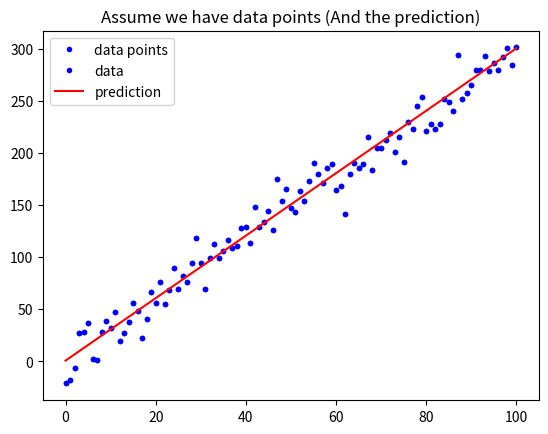

Here is the Python script that generated this plot:
# 載入基礎套件與代稱
import numpy as np
import matplotlib.pyplot as plt

def mean_absolute_error(y, yp):
    """
    計算 MAE
    Args:
        - y: 實際值
        - yp: 預測值
    Return:
        - mae: MAE
    """
    mae = MAE = sum(abs(y - yp)) / len(y)
    return mae

# 定義 mean_squared_error 這個函數, 計算並傳回 MSE
def mean_squared_error(y, yp):
    """
    計算 MSE
    Args:
        - y: 實際值
        - yp: 預測值
    Return:
        - mse: MSE
    """
    mse = MSE = sum((y - yp) ** 2) / len(y)
    return mse

# 與範例相同, 不另外解說
w = 3
b = 0.5
x_lin = np.linspace(0, 100, 101)
y = (x_lin + np.random.randn(101) * 5) * w + b

plt.plot(x_lin, y, 'b.', label = 'data points')
plt.title("Assume we have data points")
plt.legend(loc = 2)
plt.show()

# 與範例相同, 不另外解說
y_hat = x_lin * w + b
plt.plot(x_lin, y, 'b.', label = 'data')
plt.plot(x_lin, y_hat, 'r-', label = 'prediction')
plt.title("Assume we have data points (And the prediction)")
plt.legend(loc = 2)
plt.show()

# 執行 Function, 確認有沒有正常執行
MSE = mean_squared_error(y, y_hat)
MAE = mean_absolute_error(y, y_hat)
print("The Mean squared error is %.3f" % (MSE))
print("The Mean absolute error is %.3f" % (MAE))